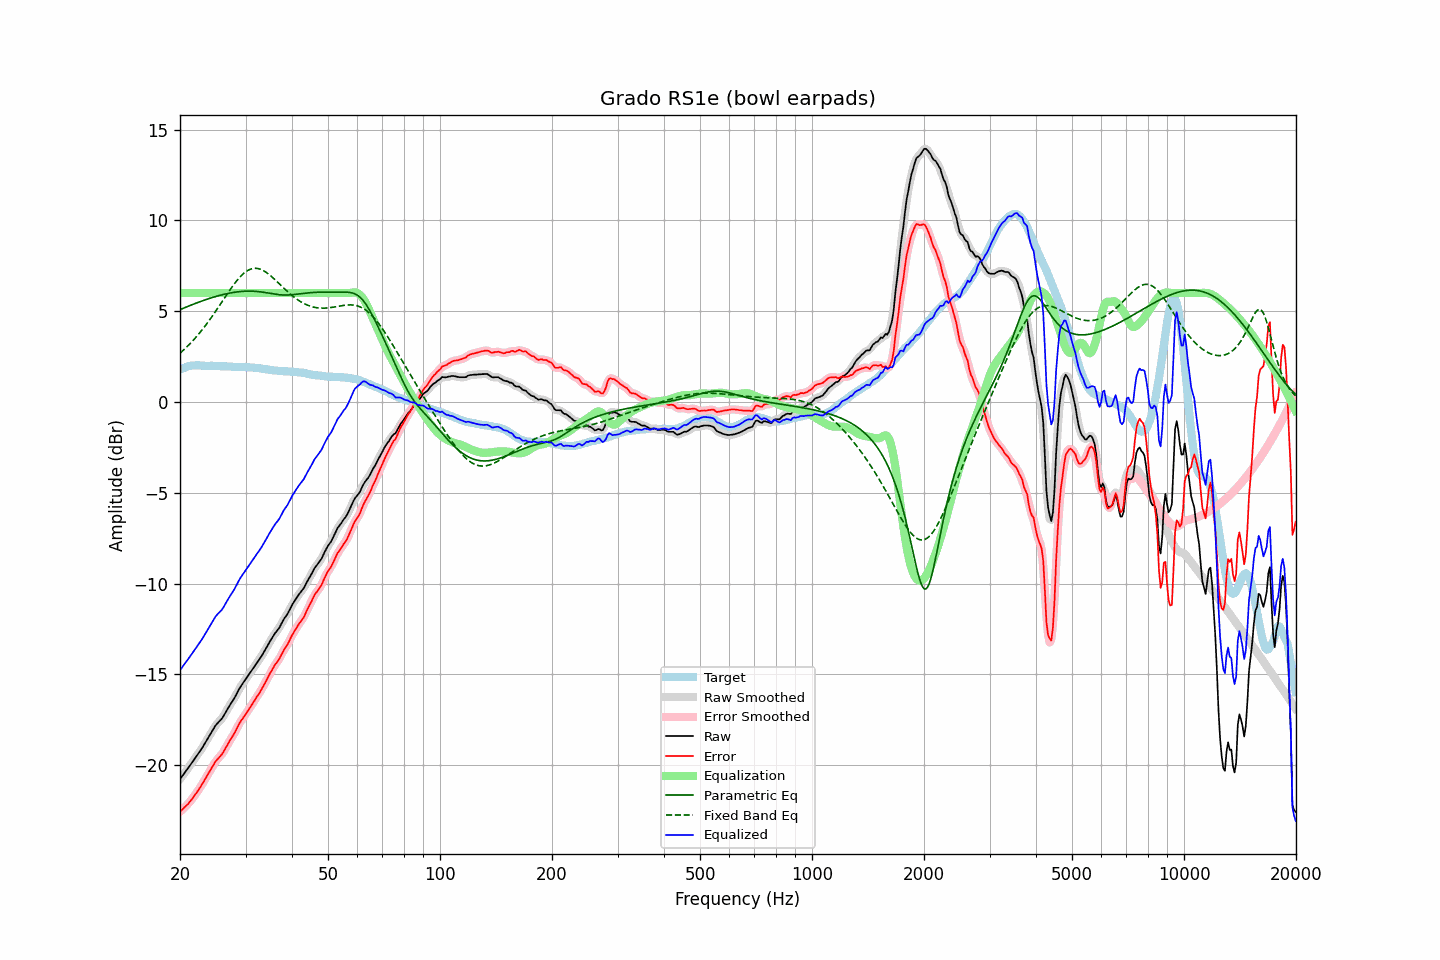

The file beside this chart, header and first rows:
frequency, raw, error, smoothed, error_smoothed, equalization, parametric_eq, fixed_band_eq, equalized_raw, equalized_smoothed, target
20.00, -20.78, -22.57, -20.77, -22.57, 6.00, 5.09, 2.69, -14.78, -14.77, 1.79
20.20, -20.66, -22.49, -20.66, -22.49, 6.00, 5.12, 2.77, -14.66, -14.66, 1.83
20.40, -20.53, -22.41, -20.54, -22.40, 6.00, 5.16, 2.85, -14.53, -14.54, 1.87
20.61, -20.42, -22.31, -20.42, -22.32, 6.00, 5.20, 2.93, -14.42, -14.42, 1.89
20.81, -20.29, -22.23, -20.30, -22.23, 6.00, 5.23, 3.01, -14.29, -14.30, 1.93
21.02, -20.18, -22.15, -20.17, -22.13, 6.00, 5.27, 3.10, -14.18, -14.17, 1.97
21.23, -20.05, -22.03, -20.05, -22.03, 6.00, 5.31, 3.19, -14.05, -14.05, 1.98
21.44, -19.92, -21.92, -19.92, -21.92, 6.00, 5.34, 3.28, -13.92, -13.92, 2.00
21.66, -19.80, -21.81, -19.79, -21.80, 6.00, 5.38, 3.37, -13.80, -13.79, 2.01
21.87, -19.66, -21.67, -19.67, -21.68, 6.00, 5.41, 3.47, -13.66, -13.67, 2.01
22.09, -19.54, -21.56, -19.54, -21.56, 6.00, 5.44, 3.57, -13.54, -13.54, 2.02
22.31, -19.41, -21.43, -19.41, -21.43, 6.00, 5.48, 3.67, -13.41, -13.41, 2.02
22.54, -19.29, -21.31, -19.29, -21.30, 6.00, 5.51, 3.78, -13.29, -13.29, 2.02
22.76, -19.15, -21.16, -19.16, -21.17, 6.00, 5.54, 3.89, -13.15, -13.16, 2.01
22.99, -19.03, -21.02, -19.02, -21.02, 6.00, 5.57, 4.00, -13.03, -13.02, 2.00
23.22, -18.88, -20.87, -18.88, -20.87, 6.00, 5.60, 4.11, -12.88, -12.88, 2.00
23.45, -18.72, -20.71, -18.73, -20.72, 6.00, 5.64, 4.23, -12.72, -12.73, 1.99
23.69, -18.58, -20.56, -18.58, -20.57, 6.00, 5.67, 4.35, -12.58, -12.58, 1.99
23.92, -18.43, -20.42, -18.43, -20.42, 6.00, 5.69, 4.47, -12.43, -12.43, 1.99
24.16, -18.28, -20.28, -18.28, -20.28, 6.00, 5.72, 4.59, -12.28, -12.28, 2.00
24.40, -18.13, -20.13, -18.13, -20.12, 6.00, 5.75, 4.72, -12.13, -12.13, 2.00
24.65, -17.99, -19.97, -17.98, -19.97, 6.00, 5.78, 4.84, -11.99, -11.98, 1.98
24.89, -17.83, -19.82, -17.85, -19.83, 6.00, 5.80, 4.97, -11.83, -11.85, 1.98
25.14, -17.72, -19.71, -17.73, -19.71, 6.00, 5.83, 5.10, -11.72, -11.73, 1.98
25.39, -17.63, -19.62, -17.63, -19.61, 6.00, 5.85, 5.24, -11.63, -11.63, 1.98
25.65, -17.54, -19.51, -17.54, -19.51, 6.00, 5.88, 5.37, -11.54, -11.54, 1.97
25.91, -17.45, -19.41, -17.44, -19.40, 6.00, 5.90, 5.50, -11.45, -11.44, 1.96
26.16, -17.31, -19.27, -17.31, -19.27, 6.00, 5.92, 5.64, -11.31, -11.31, 1.96
26.43, -17.16, -19.12, -17.16, -19.12, 6.00, 5.94, 5.77, -11.16, -11.16, 1.96
26.69, -17.00, -18.96, -17.00, -18.96, 6.00, 5.96, 5.90, -11.00, -11.00, 1.96
26.96, -16.85, -18.80, -16.85, -18.80, 6.00, 5.98, 6.03, -10.85, -10.85, 1.95
27.23, -16.71, -18.66, -16.70, -18.65, 6.00, 6.00, 6.16, -10.71, -10.70, 1.95
27.50, -16.57, -18.51, -16.57, -18.51, 6.00, 6.01, 6.29, -10.57, -10.57, 1.95
27.77, -16.42, -18.36, -16.43, -18.37, 6.00, 6.03, 6.41, -10.42, -10.43, 1.94
28.05, -16.28, -18.22, -16.28, -18.21, 6.00, 6.04, 6.53, -10.28, -10.28, 1.94
28.33, -16.11, -18.04, -16.11, -18.04, 6.00, 6.06, 6.64, -10.11, -10.11, 1.93
28.62, -15.95, -17.87, -15.95, -17.87, 6.00, 6.07, 6.75, -9.95, -9.95, 1.93
28.90, -15.77, -17.70, -15.78, -17.71, 6.00, 6.08, 6.85, -9.77, -9.78, 1.92
29.19, -15.64, -17.56, -15.64, -17.56, 6.00, 6.09, 6.95, -9.64, -9.64, 1.92
29.48, -15.50, -17.44, -15.50, -17.43, 6.00, 6.09, 7.03, -9.50, -9.50, 1.93
29.78, -15.38, -17.30, -15.38, -17.31, 6.00, 6.10, 7.11, -9.38, -9.38, 1.92
30.08, -15.26, -17.19, -15.25, -17.18, 6.00, 6.10, 7.18, -9.26, -9.25, 1.93
30.38, -15.13, -17.04, -15.13, -17.04, 6.00, 6.10, 7.23, -9.13, -9.13, 1.91
30.68, -15.00, -16.90, -15.00, -16.90, 6.00, 6.11, 7.28, -9.00, -9.00, 1.91
30.99, -14.87, -16.76, -14.87, -16.77, 6.00, 6.10, 7.32, -8.87, -8.87, 1.90
31.30, -14.74, -16.63, -14.74, -16.63, 6.00, 6.10, 7.34, -8.74, -8.74, 1.90
31.61, -14.61, -16.50, -14.61, -16.49, 6.00, 6.10, 7.36, -8.61, -8.61, 1.89
31.93, -14.48, -16.35, -14.48, -16.35, 6.00, 6.09, 7.36, -8.48, -8.48, 1.87
32.24, -14.34, -16.21, -14.35, -16.22, 6.00, 6.08, 7.35, -8.34, -8.35, 1.86
32.57, -14.23, -16.09, -14.22, -16.08, 6.00, 6.08, 7.34, -8.23, -8.22, 1.86
32.89, -14.09, -15.94, -14.09, -15.94, 6.00, 6.07, 7.31, -8.09, -8.09, 1.85
33.22, -13.95, -15.78, -13.95, -15.79, 6.00, 6.05, 7.27, -7.95, -7.95, 1.83
33.55, -13.80, -15.63, -13.81, -15.63, 6.00, 6.04, 7.23, -7.80, -7.81, 1.83
33.89, -13.66, -15.46, -13.65, -15.46, 6.00, 6.03, 7.18, -7.66, -7.65, 1.80
34.23, -13.50, -15.30, -13.49, -15.29, 6.00, 6.01, 7.12, -7.50, -7.49, 1.80
34.57, -13.34, -15.12, -13.34, -15.12, 6.00, 6.00, 7.05, -7.34, -7.34, 1.78
34.92, -13.18, -14.95, -13.18, -14.96, 6.00, 5.98, 6.98, -7.18, -7.18, 1.77
35.27, -13.04, -14.80, -13.03, -14.79, 6.00, 5.97, 6.91, -7.04, -7.03, 1.77
35.62, -12.90, -14.64, -12.89, -14.64, 6.00, 5.95, 6.83, -6.90, -6.89, 1.75
35.97, -12.75, -14.49, -12.76, -14.50, 6.00, 5.94, 6.74, -6.75, -6.76, 1.73
... 635 more rows
